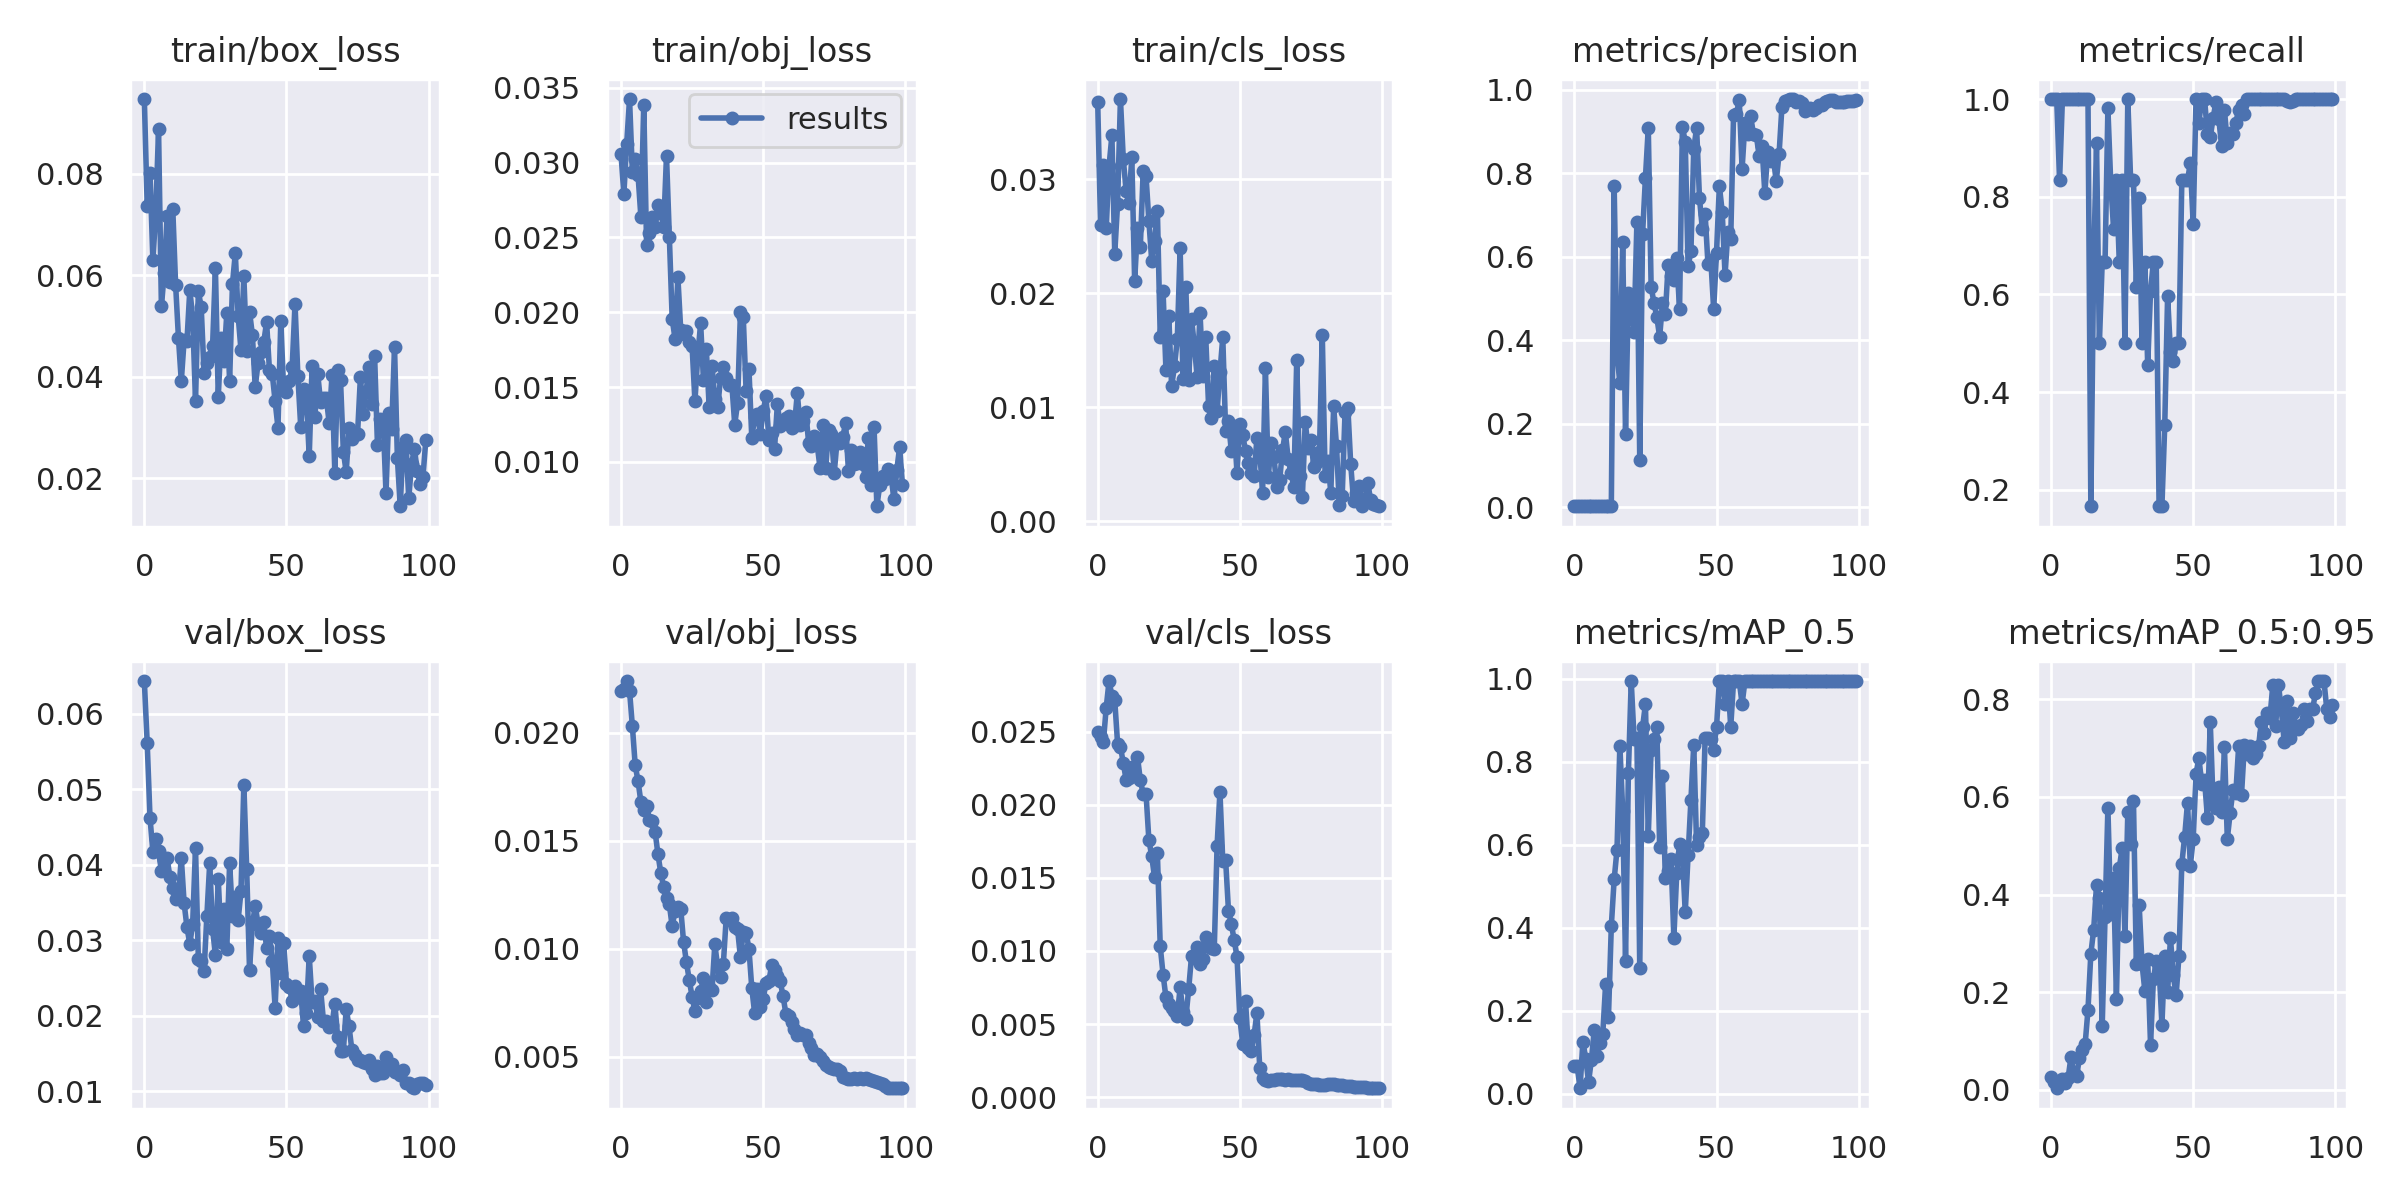

The data file committed next to this chart (first rows):
epoch, train/box_loss, train/obj_loss, train/cls_loss, metrics/precision, metrics/recall, metrics/mAP_0.5, metrics/mAP_0.5:0.95, val/box_loss, val/obj_loss, val/cls_loss, x/lr0, x/lr1, x/lr2
0, 0.09469, 0.03056, 0.0368, 0.003407, 1, 0.06545, 0.02511, 0.06433, 0.02193, 0.02496, 0.0982, 0.0002, 0.0002
1, 0.07372, 0.0279, 0.02602, 0.003388, 1, 0.06584, 0.01476, 0.05617, 0.02204, 0.02465, 0.09549, 0.0004951, 0.0004951
2, 0.08019, 0.03126, 0.0312, 0.003422, 1, 0.01287, 0.00295, 0.04619, 0.02239, 0.02428, 0.09278, 0.0007842, 0.0007842
3, 0.06301, 0.03426, 0.02574, 0.002854, 0.8333, 0.1255, 0.01512, 0.04174, 0.02194, 0.02664, 0.09007, 0.001067, 0.001067
4, 0.07198, 0.02935, 0.03115, 0.003837, 1, 0.08452, 0.02185, 0.04338, 0.0203, 0.02846, 0.08735, 0.001345, 0.001345
5, 0.08873, 0.03024, 0.03384, 0.003589, 1, 0.0281, 0.01269, 0.04183, 0.01848, 0.02745, 0.08462, 0.001616, 0.001616
6, 0.05387, 0.02915, 0.02349, 0.003459, 1, 0.08189, 0.02372, 0.03915, 0.01775, 0.02714, 0.08188, 0.001881, 0.001881
7, 0.06039, 0.02635, 0.02787, 0.00343, 1, 0.1534, 0.06626, 0.04059, 0.01678, 0.02417, 0.07914, 0.002141, 0.002141
8, 0.07159, 0.03388, 0.03703, 0.003369, 1, 0.09156, 0.03502, 0.04088, 0.0164, 0.02396, 0.07639, 0.002394, 0.002394
9, 0.05859, 0.02448, 0.03179, 0.003365, 1, 0.1224, 0.02767, 0.03839, 0.01662, 0.02286, 0.07364, 0.002642, 0.002642
10, 0.07312, 0.02532, 0.02896, 0.003345, 1, 0.1444, 0.06548, 0.03693, 0.01597, 0.02171, 0.07088, 0.002883, 0.002883
11, 0.05814, 0.02638, 0.02796, 0.003349, 1, 0.2648, 0.08231, 0.03545, 0.01593, 0.02184, 0.06812, 0.003119, 0.003119
12, 0.04766, 0.02572, 0.03192, 0.003426, 1, 0.1859, 0.09364, 0.03589, 0.0154, 0.0226, 0.06535, 0.003349, 0.003349
13, 0.03913, 0.02719, 0.02105, 0.003459, 1, 0.4043, 0.1642, 0.04093, 0.01436, 0.02198, 0.06257, 0.003572, 0.003572
14, 0.0473, 0.02665, 0.02574, 0.7696, 0.1667, 0.5164, 0.2787, 0.03489, 0.0135, 0.02327, 0.05979, 0.00379, 0.00379
15, 0.04712, 0.02568, 0.02406, 0.3683, 0.6667, 0.5884, 0.3277, 0.0317, 0.01286, 0.02167, 0.057, 0.004002, 0.004002
16, 0.05715, 0.03047, 0.03068, 0.2972, 0.9098, 0.8394, 0.4197, 0.02951, 0.01236, 0.02075, 0.05421, 0.004208, 0.004208
17, 0.05167, 0.02505, 0.03029, 0.636, 0.5, 0.6826, 0.3933, 0.03221, 0.01205, 0.02076, 0.05141, 0.004408, 0.004408
18, 0.03519, 0.01955, 0.02637, 0.1746, 0.6667, 0.3199, 0.1304, 0.0422, 0.01103, 0.0176, 0.0486, 0.004602, 0.004602
19, 0.05681, 0.01824, 0.02286, 0.5142, 0.6667, 0.7728, 0.3545, 0.02746, 0.01176, 0.01648, 0.04579, 0.00479, 0.00479
20, 0.05375, 0.02236, 0.02455, 0.4725, 0.9808, 0.995, 0.5781, 0.0272, 0.01191, 0.01504, 0.04297, 0.004972, 0.004972
21, 0.04076, 0.01882, 0.02721, 0.4209, 0.8285, 0.8561, 0.3597, 0.02587, 0.01186, 0.01668, 0.04015, 0.005149, 0.005149
22, 0.04278, 0.01857, 0.01619, 0.6836, 0.7335, 0.8586, 0.4345, 0.03327, 0.01032, 0.01033, 0.03732, 0.005319, 0.005319
23, 0.04381, 0.01876, 0.02018, 0.1129, 0.8333, 0.3028, 0.1864, 0.04023, 0.009379, 0.008382, 0.03448, 0.005483, 0.005483
24, 0.046, 0.01803, 0.01331, 0.6549, 0.6667, 0.8839, 0.4541, 0.03153, 0.008553, 0.006837, 0.03164, 0.005642, 0.005642
25, 0.06134, 0.01774, 0.01805, 0.789, 0.8333, 0.9394, 0.4947, 0.028, 0.007775, 0.006404, 0.02879, 0.005794, 0.005794
26, 0.03604, 0.01405, 0.01184, 0.9087, 0.5, 0.6217, 0.3153, 0.03814, 0.007099, 0.006133, 0.02594, 0.005941, 0.005941
27, 0.04772, 0.01707, 0.0136, 0.5277, 1, 0.8289, 0.569, 0.02981, 0.007733, 0.005914, 0.02308, 0.006081, 0.006081
28, 0.04313, 0.01927, 0.01596, 0.4898, 0.8333, 0.8561, 0.5027, 0.0341, 0.008013, 0.00554, 0.02022, 0.006216, 0.006216
29, 0.05246, 0.01549, 0.02396, 0.4556, 0.8333, 0.8839, 0.5912, 0.02883, 0.008644, 0.007519, 0.01734, 0.006345, 0.006345
30, 0.03915, 0.01756, 0.01247, 0.4079, 0.6155, 0.5958, 0.2568, 0.04024, 0.007528, 0.005826, 0.01447, 0.006468, 0.006468
31, 0.05833, 0.01368, 0.02058, 0.4889, 0.7965, 0.7654, 0.3787, 0.03322, 0.008235, 0.005383, 0.01158, 0.006584, 0.006584
32, 0.06433, 0.01643, 0.01243, 0.4628, 0.5, 0.5188, 0.2582, 0.03573, 0.008085, 0.007381, 0.008695, 0.006695, 0.006695
33, 0.05202, 0.0142, 0.01778, 0.5811, 0.6667, 0.5358, 0.2026, 0.03272, 0.0102, 0.009631, 0.006733, 0.006733, 0.006733
34, 0.04519, 0.01363, 0.01542, 0.5545, 0.4552, 0.5664, 0.2671, 0.03648, 0.009151, 0.009499, 0.006733, 0.006733, 0.006733
35, 0.05976, 0.01558, 0.01264, 0.5451, 0.6072, 0.376, 0.09191, 0.05061, 0.008692, 0.01024, 0.006634, 0.006634, 0.006634
36, 0.045, 0.01636, 0.01827, 0.5959, 0.6667, 0.531, 0.2262, 0.03945, 0.009306, 0.009142, 0.006535, 0.006535, 0.006535
37, 0.05285, 0.0156, 0.01272, 0.4744, 0.6667, 0.6031, 0.2637, 0.02606, 0.01141, 0.009437, 0.006436, 0.006436, 0.006436
38, 0.04827, 0.01513, 0.01619, 0.9107, 0.1667, 0.5776, 0.2508, 0.03213, 0.01132, 0.01096, 0.006337, 0.006337, 0.006337
39, 0.03791, 0.01515, 0.01016, 0.8751, 0.1667, 0.437, 0.1334, 0.03452, 0.01141, 0.01037, 0.006238, 0.006238, 0.006238
40, 0.04274, 0.01248, 0.009105, 0.5779, 0.3333, 0.5748, 0.2746, 0.03219, 0.01102, 0.01021, 0.006139, 0.006139, 0.006139
41, 0.04479, 0.01395, 0.01366, 0.6125, 0.5966, 0.7081, 0.1996, 0.03091, 0.0109, 0.01011, 0.00604, 0.00604, 0.00604
42, 0.04677, 0.01998, 0.009687, 0.858, 0.4833, 0.8411, 0.3114, 0.03238, 0.009604, 0.01721, 0.005941, 0.005941, 0.005941
43, 0.05079, 0.0197, 0.01307, 0.9087, 0.4646, 0.5987, 0.2343, 0.02894, 0.01076, 0.02088, 0.005842, 0.005842, 0.005842
44, 0.04136, 0.01472, 0.01615, 0.7409, 0.5, 0.6191, 0.1935, 0.03058, 0.01074, 0.01614, 0.005743, 0.005743, 0.005743
45, 0.04054, 0.01621, 0.007958, 0.6668, 0.5, 0.6281, 0.2747, 0.02732, 0.009991, 0.01621, 0.005644, 0.005644, 0.005644
46, 0.03517, 0.01158, 0.008811, 0.7019, 0.8333, 0.8586, 0.4629, 0.02107, 0.008171, 0.01277, 0.005545, 0.005545, 0.005545
47, 0.03001, 0.01297, 0.006163, 0.5813, 0.8333, 0.8586, 0.5187, 0.03024, 0.007015, 0.01187, 0.005446, 0.005446, 0.005446
48, 0.05095, 0.01321, 0.008359, 0.5922, 0.8333, 0.8561, 0.5881, 0.02567, 0.008144, 0.01074, 0.005347, 0.005347, 0.005347
49, 0.03745, 0.01184, 0.004268, 0.474, 0.8692, 0.8283, 0.4595, 0.02969, 0.007298, 0.009622, 0.005248, 0.005248, 0.005248
50, 0.03704, 0.01338, 0.008526, 0.6094, 0.7434, 0.8839, 0.5142, 0.02427, 0.007666, 0.005407, 0.005149, 0.005149, 0.005149
51, 0.03918, 0.01438, 0.007553, 0.7698, 1, 0.995, 0.6466, 0.02378, 0.008417, 0.003665, 0.00505, 0.00505, 0.00505
52, 0.04188, 0.01145, 0.006216, 0.7077, 0.9514, 0.995, 0.6806, 0.02198, 0.008486, 0.006557, 0.004951, 0.004951, 0.004951
53, 0.0544, 0.01192, 0.005131, 0.556, 1, 0.9394, 0.627, 0.02392, 0.009241, 0.0034, 0.004852, 0.004852, 0.004852
54, 0.04025, 0.01086, 0.004258, 0.6597, 1, 0.995, 0.6346, 0.02251, 0.008989, 0.003158, 0.004753, 0.004753, 0.004753
55, 0.03019, 0.01387, 0.003947, 0.6419, 0.9292, 0.8839, 0.5579, 0.02326, 0.008741, 0.004225, 0.004654, 0.004654, 0.004654
56, 0.03759, 0.0124, 0.007285, 0.94, 0.9213, 0.995, 0.7543, 0.01863, 0.008492, 0.005769, 0.004555, 0.004555, 0.004555
57, 0.03583, 0.01259, 0.006165, 0.9413, 0.961, 0.995, 0.5885, 0.0204, 0.007793, 0.002032, 0.004456, 0.004456, 0.004456
58, 0.02436, 0.01291, 0.002488, 0.9754, 0.9937, 0.995, 0.5766, 0.02794, 0.006981, 0.001317, 0.004357, 0.004357, 0.004357
59, 0.04215, 0.01305, 0.01342, 0.8096, 0.96, 0.9394, 0.6204, 0.02183, 0.006875, 0.001152, 0.004258, 0.004258, 0.004258
... 40 more rows
